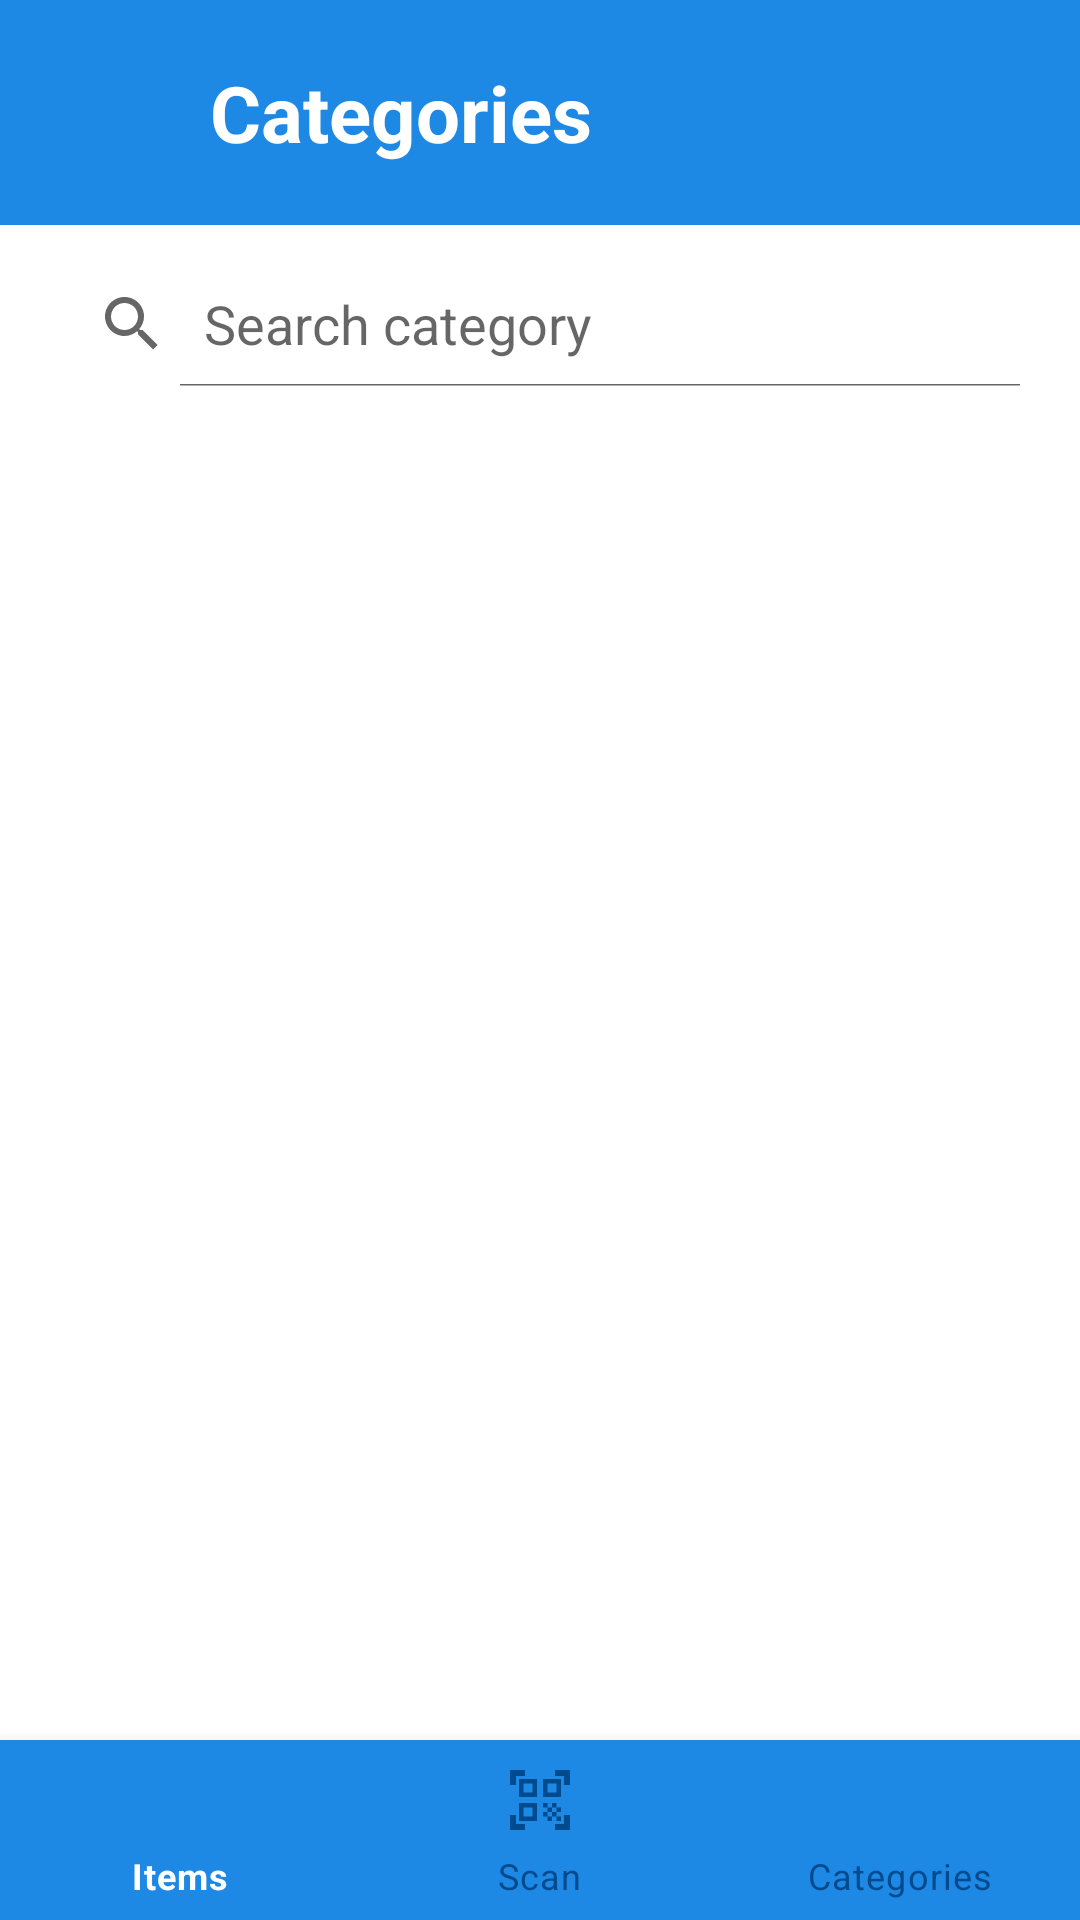

Android layout source for this screen:
<!-- AndroidManifest.xml: application theme Theme.COMP3330project -->
<!-- res/layout/activity_categories.xml -->
<?xml version="1.0" encoding="utf-8"?>
<LinearLayout
    xmlns:android="http://schemas.android.com/apk/res/android"
    xmlns:app="http://schemas.android.com/apk/res-auto"
    xmlns:tools="http://schemas.android.com/tools"
    android:orientation="vertical"
    android:layout_width="match_parent"
    android:layout_height="match_parent"
    tools:context=".CategoriesActivity">

    <LinearLayout
        android:id="@+id/upperLayout"
        android:layout_width="match_parent"
        android:layout_height="wrap_content"
        android:background="@color/primary_blue"
        android:padding="20dp"
        app:layout_constraintBottom_toBottomOf="parent"
        app:layout_constraintEnd_toEndOf="parent"
        app:layout_constraintStart_toStartOf="parent"
        app:layout_constraintTop_toTopOf="parent">

        <TextView
            android:id="@+id/headerName"
            android:layout_width="267dp"
            android:layout_height="wrap_content"
            android:layout_marginStart="50sp"
            android:text="Categories"
            android:textColor="@color/white"
            android:textSize="26sp"
            android:textStyle="bold" />












    </LinearLayout>

    <SearchView
        android:id="@+id/search_view"
        android:layout_width="match_parent"
        android:layout_height="50dp"
        android:layout_margin="8dp"
        android:iconifiedByDefault="false"
        android:padding="4dp"
        android:queryHint="Search category">

    </SearchView>

    <View
        android:layout_width="match_parent"
        android:layout_height="2dp"
        android:layout_weight="1"
        android:background="#D3D3D3" />

    <RelativeLayout
        android:layout_width="match_parent"
        android:layout_height="match_parent">

        <ListView
            android:id="@+id/listview"
            android:layout_width="match_parent"
            android:layout_height="486dp"
            android:layout_weight="1"
            android:clickable="true"
            tools:listitem="@layout/list_category" />

        <com.google.android.material.bottomnavigation.BottomNavigationView
            android:id="@+id/bottom_navigation"
            android:layout_width="match_parent"
            android:layout_height="60dp"
            android:layout_alignParentBottom="true"
            android:layout_marginBottom="141dp"
            app:itemBackground="@color/primary_blue"
            app:itemIconTint="@drawable/selector"
            app:itemTextColor="@drawable/selector"
            app:menu="@menu/menu_navigation"
            tools:layout_editor_absoluteX="0dp"
            tools:layout_editor_absoluteY="671dp" />

    </RelativeLayout>
</LinearLayout>
<!-- res/layout/list_category.xml (included above) -->
<?xml version="1.0" encoding="utf-8"?>
<LinearLayout xmlns:android="http://schemas.android.com/apk/res/android"
    xmlns:app="http://schemas.android.com/apk/res-auto"
    android:orientation="vertical"
    android:layout_width="match_parent"
    android:layout_height="match_parent"
    android:id="@+id/list_category">

        <RelativeLayout
            android:layout_width="match_parent"
            android:layout_height="wrap_content"
            android:orientation="vertical">

            <LinearLayout
                android:layout_width="wrap_content"
                android:layout_height="wrap_content"
                android:layout_marginVertical="10dp"
                android:orientation="horizontal">

                <de.hdodenhof.circleimageview.CircleImageView
                    android:id="@+id/categoryPic"
                    android:layout_width="50dp"
                    android:layout_height="50dp"
                    android:layout_marginStart="20dp"
                    android:src="@drawable/default_img" />

                <LinearLayout
                    android:layout_width="wrap_content"
                    android:layout_height="wrap_content"
                    android:layout_marginStart="20dp"
                    android:orientation="vertical">

                    <TextView
                        android:id="@+id/categoryName"
                        android:layout_width="wrap_content"
                        android:layout_height="wrap_content"
                        android:text="Poultry"
                        android:textColor="@color/black"
                        android:textSize="26sp"
                        android:textStyle="bold" />
                </LinearLayout>
            </LinearLayout>

            <TextView
                android:id="@+id/categorySize"
                android:layout_width="wrap_content"
                android:layout_height="wrap_content"
                android:layout_alignParentEnd="true"
                android:layout_marginEnd="-4dp"
                android:padding="15dp"
                android:text="0 Item(s)" />

            <View
                android:layout_width="match_parent"
                android:layout_height="2dp"
                android:background="#D3D3D3"
                android:layout_alignParentBottom="true"/>

        </RelativeLayout>

</LinearLayout>
<!-- resources referenced by this layout -->
<resources>
  <color name="black">#FF000000</color>
  <color name="primary_blue">#1e88e5</color>
  <color name="white">#FFFFFFFF</color>
  <!-- drawable ic_edit (drawable) -->
  <?xml version="1.0" encoding="utf-8"?>
  <vector xmlns:android="http://schemas.android.com/apk/res/android"
      android:width="24dp"
      android:height="24dp"
      android:viewportWidth="24"
      android:viewportHeight="24"
      android:tint="@color/white"
      android:alpha="0.8">
      <path
          android:fillColor="@android:color/white"
          android:pathData="M3,17.25V21h3.75L17.81,9.94l-3.75,-3.75L3,17.25zM20.71,7.04c0.39,-0.39 0.39,-1.02 0,-1.41l-2.34,-2.34c-0.39,-0.39 -1.02,-0.39 -1.41,0l-1.83,1.83 3.75,3.75 1.83,-1.83z"/>
  </vector>
  <!-- drawable selector (drawable) -->
  <?xml version="1.0" encoding="utf-8"?>
  <selector xmlns:android="http://schemas.android.com/apk/res/android">
      <item
          android:state_selected="true"
          android:color="@color/white"/>
      <item
          android:state_selected="false"
          android:color="#004a8e"/>
  </selector>
  <style name="Theme.COMP3330project" parent="Theme.MaterialComponents.DayNight.DarkActionBar">
          
          <item name="colorPrimary">@color/primary_blue</item>
          <item name="colorPrimaryVariant">@color/primary_dark_blue</item>
          <item name="colorOnPrimary">@color/white</item>
          
          <item name="colorSecondary">@color/secondary_blue</item>
          <item name="colorSecondaryVariant">@color/secondary_dark_blue</item>
          <item name="colorOnSecondary">@color/black</item>
          
          <item name="android:statusBarColor" tools:targetApi="l">?attr/colorPrimary</item>
          
      </style>
  <color name="primary_dark_blue">#005cb2</color>
  <color name="secondary_blue">#64b5f6</color>
  <color name="secondary_dark_blue">#2286c3</color>
</resources>
